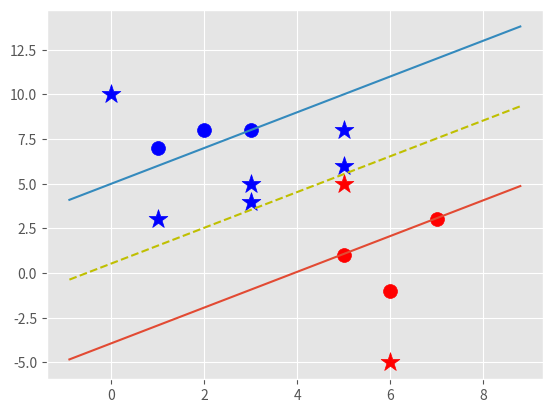

Write Python code to recreate this figure.
import matplotlib.pyplot as plt
from matplotlib import style
import numpy as np
style.use('ggplot')

class Support_Vector_Machine:
    def __init__(self, visualization=True):
        self.visualization = visualization
        self.colors = {1:'r',
                        -1:'b'}
        if self.visualization:
            self.fig = plt.figure()
            self.ax = self.fig.add_subplot(1,1,1)

    # Train
    def fit(self, data):
        self.data = data
        # { ||W|| : [w,b]}
        opt_dict = {}
        transforms = [[1,1],[-1,1],[-1,-1],[1,-1]]
        # Get min max values for our graphs
        all_data = []
        for yi in self.data:
            for featureset in self.data[yi]:
                for feature in featureset:
                    all_data.append(feature)

        self.max_feature_value = max(all_data)
        self.min_feature_value = min(all_data)
        all_data = None
            
        step_sizes = [self.max_feature_value * 0.1,self.max_feature_value * 0.01,self.max_feature_value * 0.001,]
        # Extremely Expensive
        b_range_multiple = 5
        # We dont need to take as small of steps
        # With b as we do w
        b_multiple = 5
        latest_optimum = self.max_feature_value * 10

        for step in step_sizes:
            w = np.array([latest_optimum,latest_optimum])
            # We can do this because convex
            optimized = False
            while not optimized:
                for b in np.arange(-1 * (self.max_feature_value * b_range_multiple),self.max_feature_value * b_range_multiple,step * b_multiple):
                    for transformation in transforms:
                        w_t = w * transformation
                        found_option = True
                        # Weakest link in SVM
                        # SMO attempts to fix this a bit
                        # yi(xi.w+b) >= 1
                        for i in self.data:
                            for xi in self.data[i]:
                                yi = i
                                if not yi * (np.dot(w_t,xi) + b) >= 1:
                                    found_option = False
                                    
                        if found_option:
                            opt_dict[np.linalg.norm(w_t)] = [w_t,b]

                if w[0] < 0:
                    optimized = True
                    print('Optimized a Step...')
                else:
                    # w = [5,5]
                    # step = 1
                    # w - step = [4,4]
                    w = w - step

            norms = sorted([n for n in opt_dict])
            # ||w|| : [w,b]
            opt_choice = opt_dict[norms[0]]
            self.w = opt_choice[0]
            self.b = opt_choice[1]
            latest_optimum = opt_choice[0][0] + step*2

    def predict(self, features):
        # sign( x.w+b )
        classification = np.sign(np.dot(np.array(features), self.w)+self.b)
        if classification != 0 and self.visualization:
            self.ax.scatter(features[0],features[1],s=200,marker='*', c=self.colors[classification])
        return classification

    def visualize(self):
        [[self.ax.scatter(x[0],x[1],s=100,color=self.colors[i]) for x in data_dict[i]] for i in data_dict]
        # Hyperplane = x.w+b
        def hyperplane(x,w,b,v):
            return (-w[0]*x-b+v) / w[1]

        datarange = (self.min_feature_value * 0.9,self.max_feature_value * 1.1)
        hyp_x_min = datarange[0]
        hyp_x_max = datarange[1]

        # Positive support vector hyperplane
        # (w.x+b) = 1
        psv1 = hyperplane(hyp_x_min,self.w,self.b,1)
        psv2 = hyperplane(hyp_x_max,self.w,self.b,1)
        self.ax.plot([hyp_x_min,hyp_x_max],[psv1,psv2])
            
        # Negative support vector hyperplane
        # (w.x+b) = -1
        nsv1 = hyperplane(hyp_x_min,self.w,self.b,-1)
        nsv2 = hyperplane(hyp_x_max,self.w,self.b,-1)
        self.ax.plot([hyp_x_min,hyp_x_max],[nsv1,nsv2])
            
        #  support vector hyperplane
        # (w.x+b) = 0
        db1 = hyperplane(hyp_x_min,self.w,self.b,0)
        db2 = hyperplane(hyp_x_max,self.w,self.b,0)
        self.ax.plot([hyp_x_min,hyp_x_max],[db1,db2],'y--')
        plt.show()
        print("Visualized")
            
data_dict = {-1:np.array([[1,7],
                        [2,8],
                        [3,8],]),
            1:np.array([[5,1],
                        [6,-1],
                        [7,3]])}


svm = Support_Vector_Machine()
svm.fit(data_dict)

predict_us = [[0,10],[1,3],[3,4],[3,5],[5,5],[5,6],[6,-5],[5,8]]

for p in predict_us:
    svm.predict(p)
svm.visualize()
